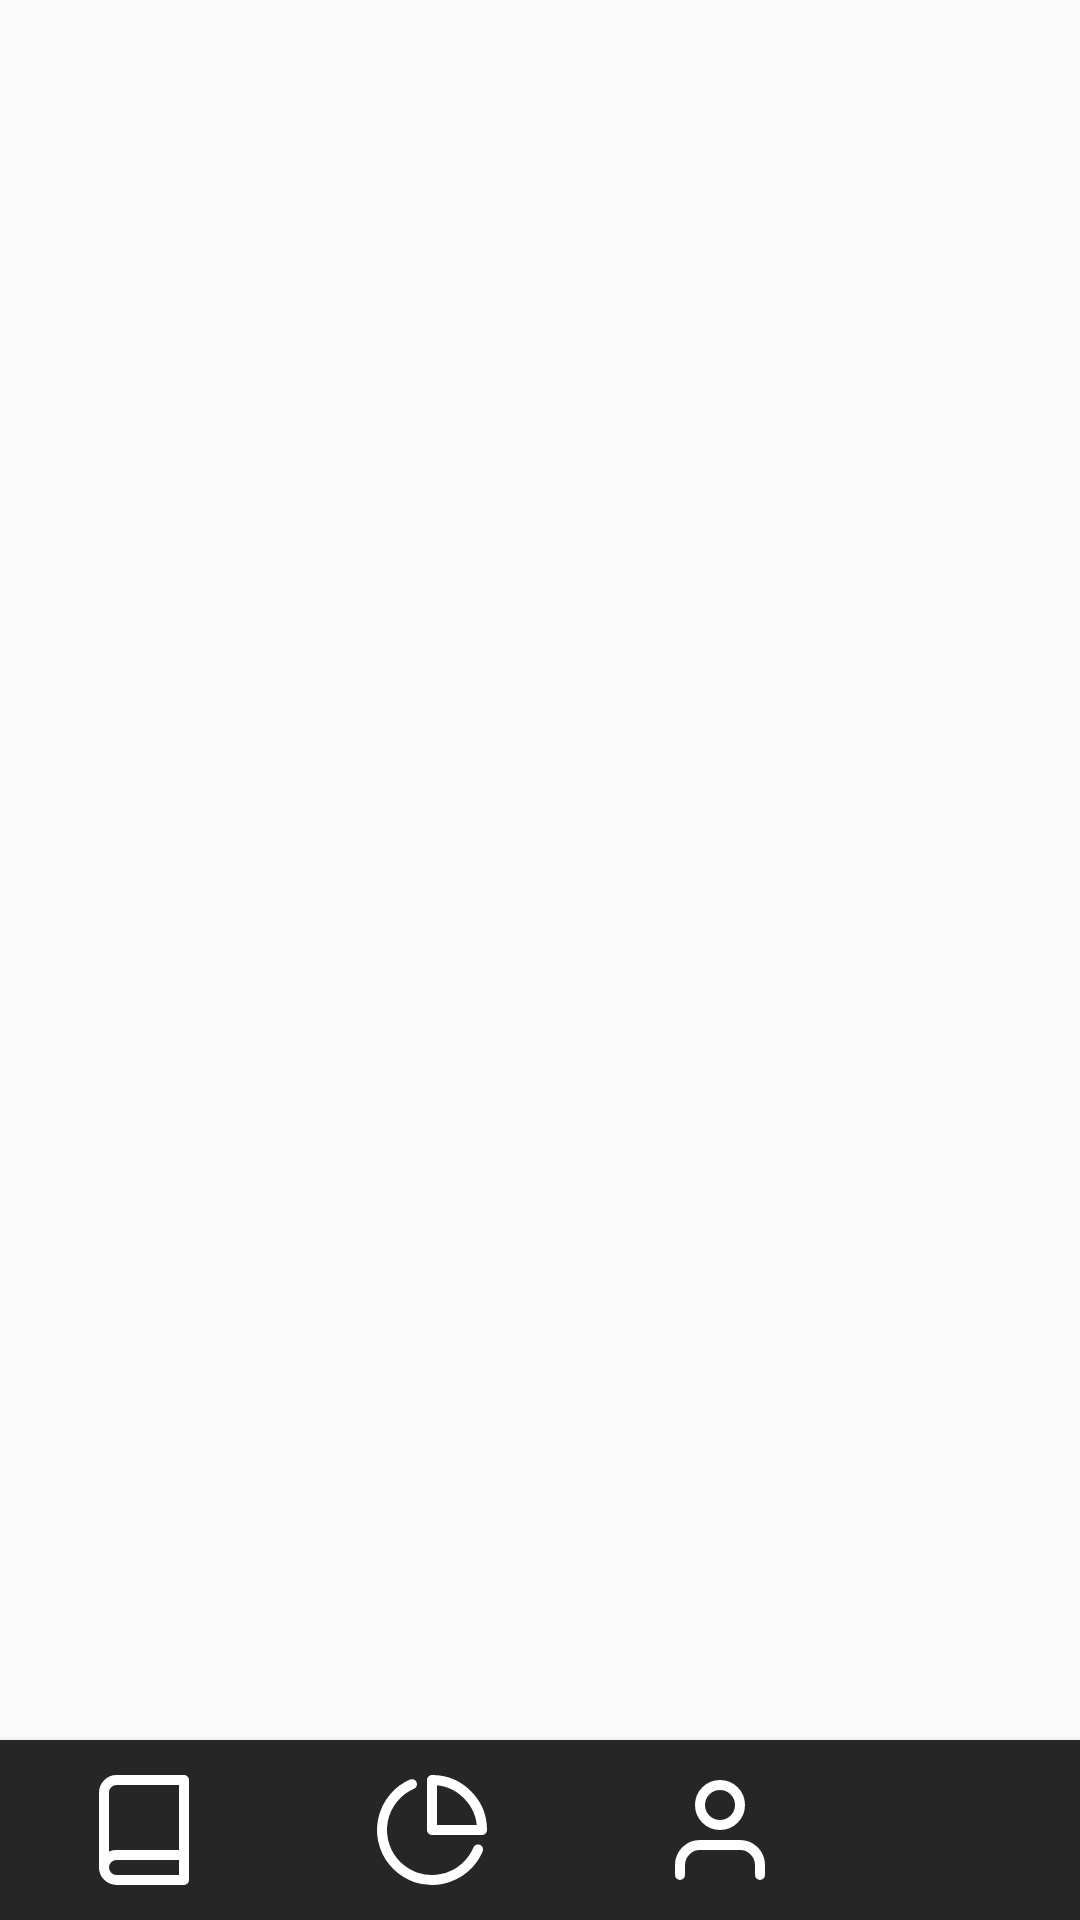

Layout XML and referenced resources for this Android screen:
<!-- AndroidManifest.xml: application theme Theme.Picasso -->
<!-- res/layout/layout_toolbar.xml -->
<?xml version="1.0" encoding="utf-8"?>
<androidx.constraintlayout.widget.ConstraintLayout xmlns:android="http://schemas.android.com/apk/res/android"
    xmlns:app="http://schemas.android.com/apk/res-auto"
    xmlns:tools="http://schemas.android.com/tools"
    android:layout_width="match_parent"
    android:layout_height="match_parent">

    <androidx.cardview.widget.CardView
        android:id="@+id/cardView"
        android:layout_width="match_parent"
        android:layout_height="wrap_content"
        android:background="@color/white"
        app:cardCornerRadius="0dp"
        app:cardElevation="4dp"
        app:layout_constraintBottom_toBottomOf="parent"
        app:layout_constraintEnd_toEndOf="parent"
        app:layout_constraintStart_toStartOf="parent">

        <androidx.appcompat.widget.Toolbar
            android:id="@+id/toolbarMenu"
            android:layout_width="match_parent"
            android:layout_height="60dp"
            android:layout_weight="0"
            android:background="@color/bottommenu"
            app:layout_constraintBottom_toBottomOf="parent"
            app:layout_constraintEnd_toEndOf="parent"
            app:layout_constraintHorizontal_bias="1.0"
            app:layout_constraintStart_toStartOf="parent"
            app:layout_constraintVertical_bias="1.0"
            app:theme="@style/ToolbarTheme">

            <Button
                android:id="@+id/home"
                android:layout_width="40dp"
                android:layout_height="40dp"
                android:layout_gravity="left"
                android:layout_marginStart="28dp"
                android:background="@drawable/ic_toolbar_book"
                app:layout_constraintBottom_toBottomOf="parent"
                app:layout_constraintEnd_toEndOf="@+id/bottomMenu"
                app:layout_constraintStart_toStartOf="@+id/bottomMenu"
                app:layout_constraintTop_toBottomOf="@+id/linearLayout3" />

            <Button
                android:id="@+id/stats"
                android:layout_width="40dp"
                android:layout_height="40dp"
                android:layout_gravity="start"
                android:layout_marginStart="56dp"
                android:background="@drawable/ic_toolbar_pie_chart"
                app:layout_constraintBottom_toBottomOf="parent"
                app:layout_constraintEnd_toEndOf="@+id/bottomMenu"
                app:layout_constraintStart_toStartOf="@+id/bottomMenu"
                app:layout_constraintTop_toBottomOf="@+id/linearLayout3" />

            <Button
                android:id="@+id/userInfo"
                android:layout_width="40dp"
                android:layout_height="40dp"
                android:layout_gravity="start"
                android:layout_marginStart="56dp"
                android:background="@drawable/ic_toolbar_userinfo"
                android:scaleType="fitCenter"
                app:layout_constraintBottom_toBottomOf="parent"
                app:layout_constraintEnd_toEndOf="@+id/bottomMenu"
                app:layout_constraintStart_toStartOf="@+id/bottomMenu"
                app:layout_constraintTop_toBottomOf="@+id/linearLayout3" />
        </androidx.appcompat.widget.Toolbar>
    </androidx.cardview.widget.CardView>

</androidx.constraintlayout.widget.ConstraintLayout>
<!-- resources referenced by this layout -->
<resources>
  <color name="bottommenu">#D9000000</color>
  <color name="white">#FFFFFFFF</color>
  <!-- drawable ic_toolbar_book (drawable) -->
  <vector xmlns:android="http://schemas.android.com/apk/res/android"
      android:width="24dp"
      android:height="24dp"
      android:viewportWidth="24"
      android:viewportHeight="24">
      <path
          android:pathData="M4,19.5A2.5,2.5 0,0 1,6.5 17H20"
          android:strokeLineJoin="round"
          android:strokeWidth="2"
          android:fillColor="#00000000"
          android:strokeColor="@color/white"
          android:strokeLineCap="round" />
      <path
          android:pathData="M6.5,2H20v20H6.5A2.5,2.5 0,0 1,4 19.5v-15A2.5,2.5 0,0 1,6.5 2z"
          android:strokeLineJoin="round"
          android:strokeWidth="2"
          android:fillColor="#00000000"
          android:strokeColor="@color/white"
          android:strokeLineCap="round" />
  </vector>
  <!-- drawable ic_toolbar_pie_chart (drawable) -->
  <vector xmlns:android="http://schemas.android.com/apk/res/android"
      android:width="24dp"
      android:height="24dp"
      android:viewportWidth="24"
      android:viewportHeight="24">
      <path
          android:pathData="M21.21,15.89A10,10 0,1 1,8 2.83"
          android:strokeLineJoin="round"
          android:strokeWidth="2"
          android:fillColor="#00000000"
          android:strokeColor="@color/white"
          android:strokeLineCap="round" />
      <path
          android:pathData="M22,12A10,10 0,0 0,12 2v10z"
          android:strokeLineJoin="round"
          android:strokeWidth="2"
          android:fillColor="#00000000"
          android:strokeColor="@color/white"
          android:strokeLineCap="round" />
  </vector>
  <!-- drawable ic_toolbar_userinfo (drawable) -->
  <vector xmlns:android="http://schemas.android.com/apk/res/android"
      android:width="24dp"
      android:height="24dp"
      android:viewportWidth="24"
      android:viewportHeight="24">
      <path
          android:pathData="M20,21v-2a4,4 0,0 0,-4 -4H8a4,4 0,0 0,-4 4v2"
          android:strokeLineJoin="round"
          android:strokeWidth="2"
          android:fillColor="#00000000"
          android:strokeColor="@color/white"
          android:strokeLineCap="round" />
      <path
          android:pathData="M12,7m-4,0a4,4 0,1 1,8 0a4,4 0,1 1,-8 0"
          android:strokeLineJoin="round"
          android:strokeWidth="2"
          android:fillColor="#00000000"
          android:strokeColor="@color/white"
          android:strokeLineCap="round" />
  </vector>
  <style name="ToolbarTheme" parent="Theme.AppCompat.Light.NoActionBar">
          <item name="android:textColorPrimary">@color/ic_toolbar_userinfo</item>
          <item name="android:textColorSecondary">@color/ic_toolbar_userinfo</item>
          <item name="android:textColor">@color/ic_toolbar_userinfo</item>
      </style>`
  <style name="Theme.Picasso" parent="Theme.AppCompat.Light.NoActionBar">
      
      <item name="colorPrimary">@color/purple_500</item>
      <item name="colorPrimaryVariant">@color/purple_700</item>
      <item name="colorOnPrimary">@color/white</item>
      <item name="android:windowFullscreen">true</item>
      
      <item name="colorSecondary">@color/teal_200</item>
      <item name="colorSecondaryVariant">@color/teal_700</item>
      <item name="colorOnSecondary">@color/ic_toolbar_userinfo</item>
      
      <item name="android:statusBarColor">?attr/colorPrimaryVariant</item>
      
      <item name="windowActionBar">false</item>
      <item name="windowNoTitle">true</item>
  </style>
  <color name="ic_toolbar_userinfo">#FF000000</color>
  <color name="purple_500">#FF6200EE</color>
  <color name="purple_700">#FF3700B3</color>
  <color name="teal_200">#FF03DAC5</color>
  <color name="teal_700">#FF018786</color>
</resources>
